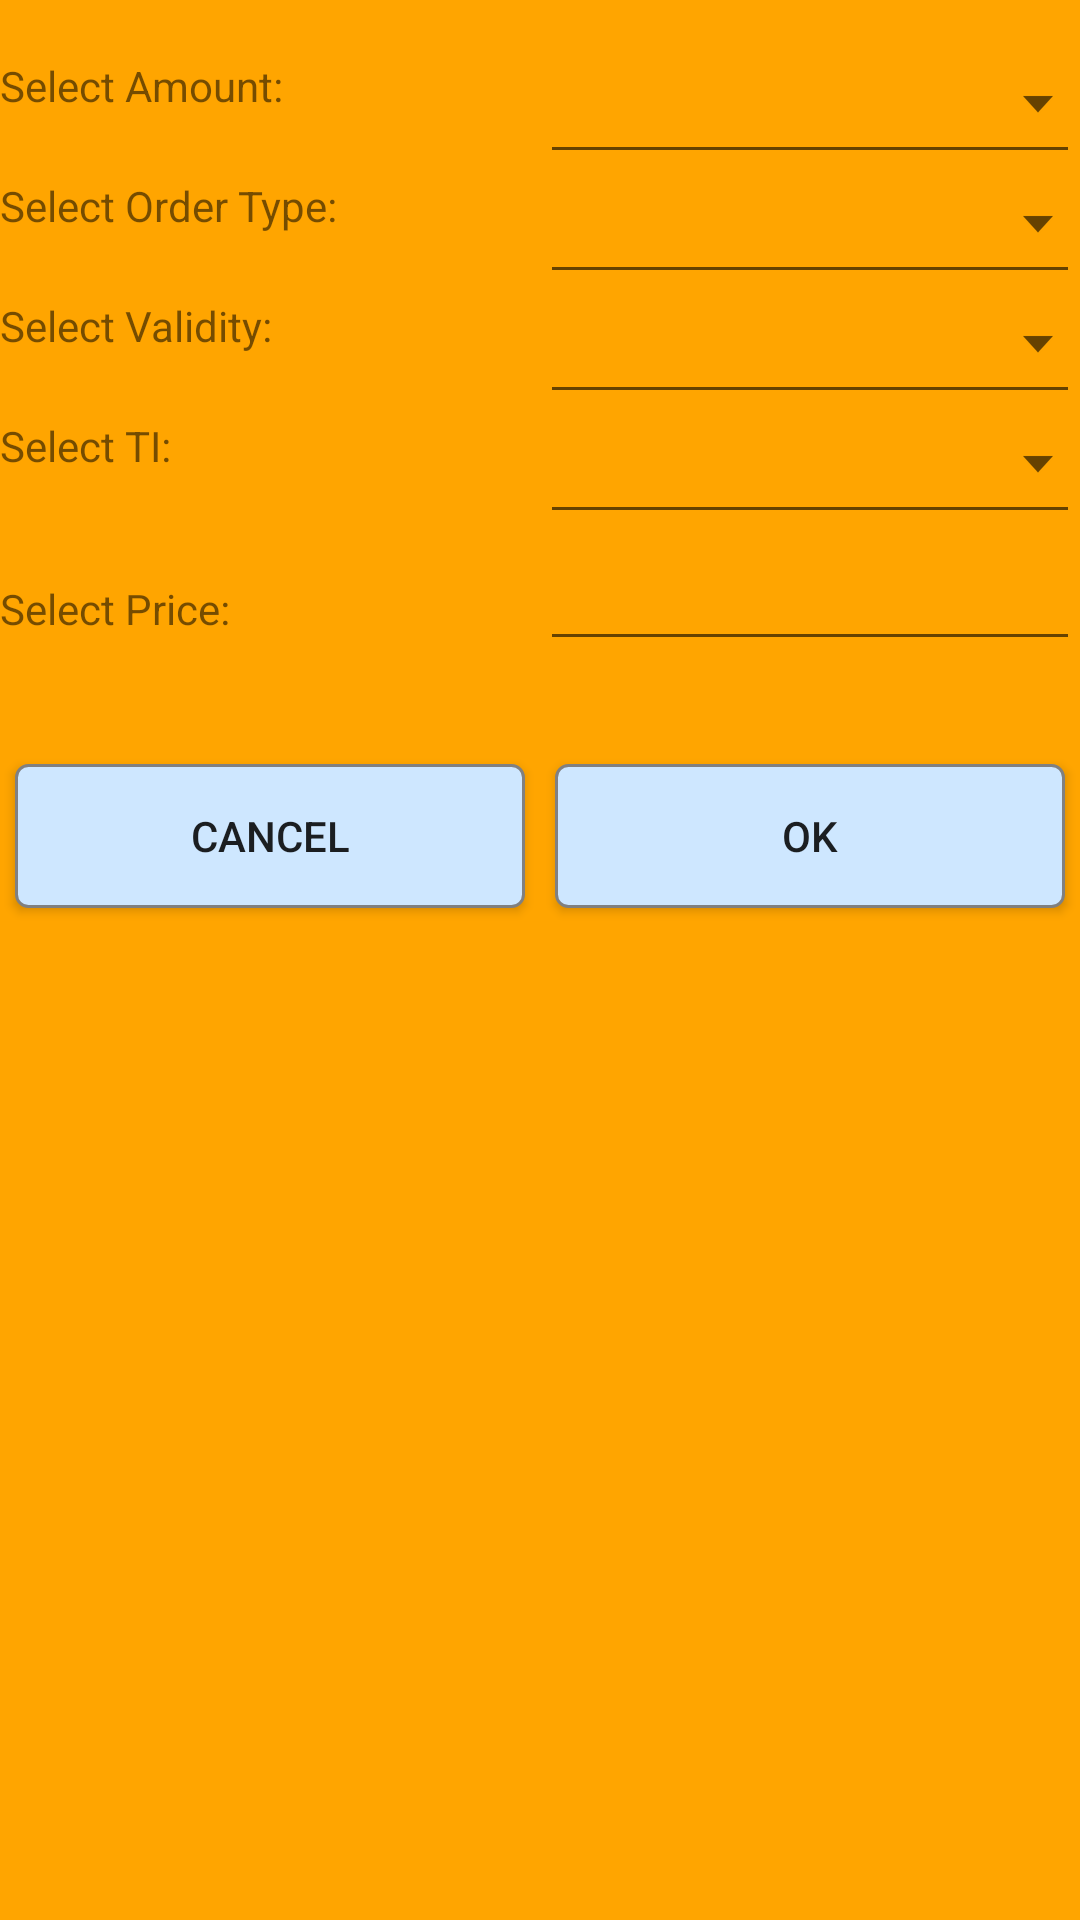

Produce the Android XML layout that renders to this screen, including the resource entries it uses.
<!-- AndroidManifest.xml: application theme AppTheme -->
<!-- res/layout/trade_pop.xml -->
<?xml version="1.0" encoding="utf-8"?>
<LinearLayout xmlns:android="http://schemas.android.com/apk/res/android"
    android:orientation="vertical" android:layout_width="match_parent"
    android:layout_height="match_parent"
    android:background="@color/my_pop_color">

    <TextView
        android:layout_width="wrap_content"
        android:layout_height="wrap_content"
        android:id="@+id/tradeSecTextView" />

    <LinearLayout
        android:orientation="horizontal"
        android:layout_width="match_parent"
        android:layout_height="40dp">

        <TextView
            android:layout_width="175dp"
            android:layout_height="wrap_content"
            android:text="@string/select_amount"
            android:id="@+id/selectTradeAmountTextView"
            android:layout_weight="0.5" />

        <Spinner
            android:layout_width="175dp"
            android:layout_height="wrap_content"
            android:id="@+id/tradeAmountSpinner"
            android:layout_weight="0.5"
            android:background="@drawable/abc_spinner_textfield_background_material" />
    </LinearLayout>

    <LinearLayout
        android:orientation="horizontal"
        android:layout_width="match_parent"
        android:layout_height="40dp">

        <TextView
            android:layout_width="175dp"
            android:layout_height="wrap_content"
            android:text="@string/select_type"
            android:id="@+id/selectTradeTypeTextView"
            android:layout_weight="0.5" />

        <Spinner
            android:layout_width="175dp"
            android:layout_height="wrap_content"
            android:id="@+id/tradeTypeSpinner"
            android:layout_weight="0.5"
            android:background="@drawable/abc_spinner_textfield_background_material" />

    </LinearLayout>

    <LinearLayout
        android:orientation="horizontal"
        android:layout_width="match_parent"
        android:layout_height="40dp">

        <TextView
            android:layout_width="175dp"
            android:layout_height="wrap_content"
            android:text="@string/select_validity"
            android:id="@+id/selectTradeValidityTextView"
            android:layout_weight="0.5" />

        <Spinner
            android:layout_width="175dp"
            android:layout_height="wrap_content"
            android:id="@+id/tradeValiditySpinner"
            android:layout_weight="0.5"
            android:background="@drawable/abc_spinner_textfield_background_material" />

    </LinearLayout>

    <LinearLayout
        android:orientation="horizontal"
        android:layout_width="match_parent"
        android:layout_height="40dp">

        <TextView
            android:layout_width="175dp"
            android:layout_height="wrap_content"
            android:text="@string/select_ti"
            android:id="@+id/selectTradeTITextView"
            android:layout_weight="0.5" />

        <Spinner
            android:layout_width="175dp"
            android:layout_height="wrap_content"
            android:id="@+id/tradeTISpinner"
            android:layout_weight="0.5"
            android:background="@drawable/abc_spinner_textfield_background_material" />

    </LinearLayout>

    <LinearLayout
        android:orientation="horizontal"
        android:layout_width="match_parent"
        android:layout_height="wrap_content"
        android:layout_gravity="center_horizontal">

        <TextView
            android:layout_width="175dp"
            android:layout_height="wrap_content"
            android:text="@string/select_price"
            android:id="@+id/selectTradePriceTextView"
            android:layout_weight="0.5" />

        <EditText
            android:layout_width="175dp"
            android:layout_height="wrap_content"
            android:inputType="number"
            android:ems="10"
            android:id="@+id/tradePriceEditText"
            android:layout_weight="0.5" />

    </LinearLayout>

    <TextView
        android:layout_width="wrap_content"
        android:layout_height="wrap_content"
        android:textAppearance="?android:attr/textAppearanceLarge"
        android:id="@+id/tradeMessageTextView"
        android:layout_gravity="center_horizontal" />

    <LinearLayout
        android:orientation="horizontal"
        android:layout_width="match_parent"
        android:layout_height="wrap_content"
        android:layout_gravity="center_horizontal">

        <Button
            android:layout_width="wrap_content"
            android:layout_height="wrap_content"
            android:text="@string/cancel"
            android:id="@+id/tradeCancelButton"
            android:layout_weight="0.5"
            android:background="@drawable/buttonborder"
            android:layout_margin="5dp" />

        <Button
            android:layout_width="wrap_content"
            android:layout_height="wrap_content"
            android:text="@string/ok"
            android:id="@+id/tradeOKButton"
            android:layout_weight="0.5"
            android:background="@drawable/buttonborder"
            android:layout_margin="5dp" />
    </LinearLayout>

</LinearLayout>
<!-- resources referenced by this layout -->
<resources>
  <color name="my_pop_color">#ffa500</color>
  <!-- drawable buttonborder (drawable) -->
  <?xml version="1.0" encoding="utf-8"?>
  <shape xmlns:android="http://schemas.android.com/apk/res/android" android:layout_width="wrap_content">
      <stroke android:width="1dp" android:color="@color/my_border_color" android:layout_width="wrap_content"/>
      <solid android:color="@color/my_button_color" android:layout_width="wrap_content"/>
      <corners android:radius="4dp" android:layout_width="wrap_content"/>
      <padding android:left="0dp" android:top="0dp" android:right="0dp" android:bottom="0dp" android:layout_width="wrap_content"/>
  </shape>
  <string name="cancel">Cancel</string>
  <string name="ok">OK</string>
  <string name="select_amount">Select Amount: </string>
  <string name="select_price">Select Price: </string>
  <string name="select_ti">Select TI: </string>
  <string name="select_type">Select Order Type: </string>
  <string name="select_validity">Select Validity: </string>
  <style name="AppTheme" parent="Theme.AppCompat.Light.DarkActionBar">
          
      </style>
  <color name="my_border_color">#808080</color>
  <color name="my_button_color">#cee7ff</color>
</resources>
